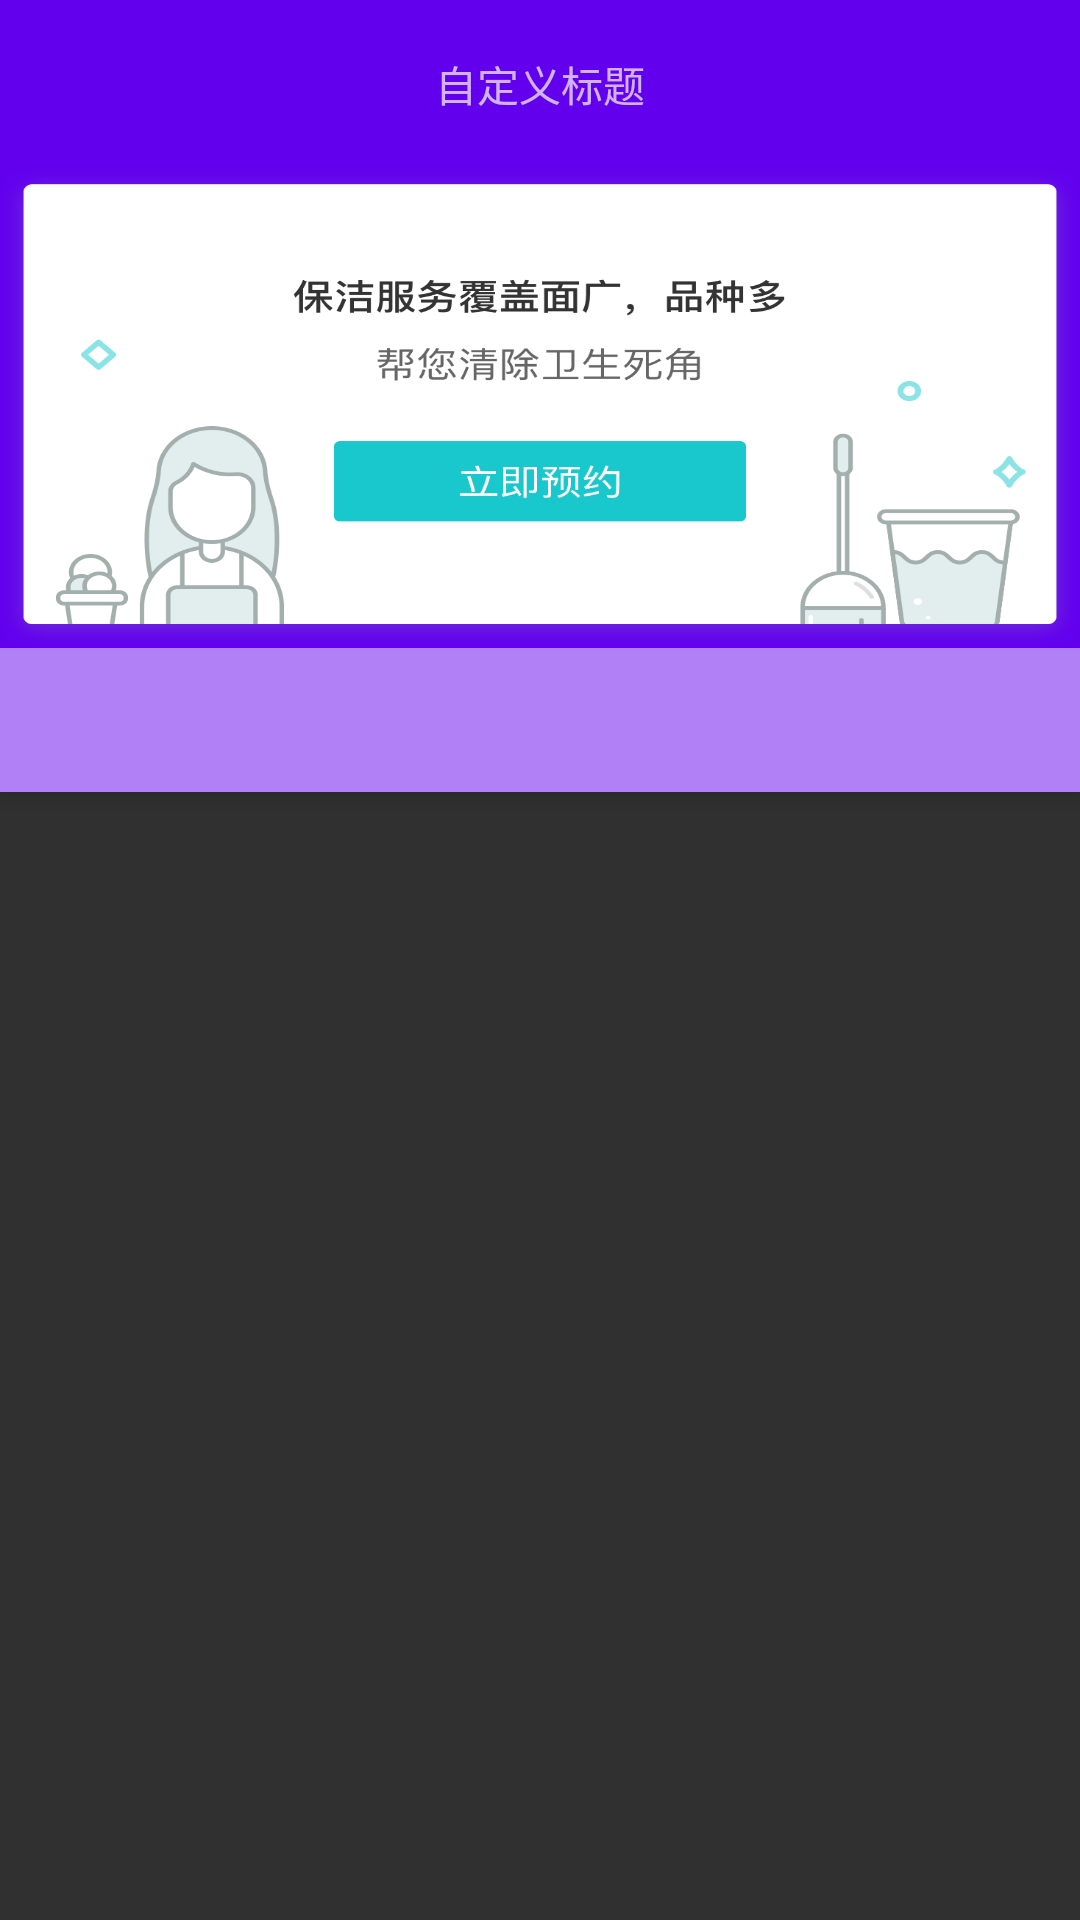

Android layout source for this screen:
<!-- AndroidManifest.xml: application theme AppTheme -->
<!-- res/layout/activity_study_metarial_design.xml -->
<?xml version="1.0" encoding="utf-8"?>
<android.support.design.widget.CoordinatorLayout xmlns:android="http://schemas.android.com/apk/res/android"
    xmlns:app="http://schemas.android.com/apk/res-auto"
    xmlns:tools="http://schemas.android.com/tools"
    android:id="@+id/main_content"
    android:layout_width="match_parent"
    android:layout_height="match_parent"
    tools:context="com.xinran.studyindanke.MetarialDesignActvity">

    <android.support.design.widget.AppBarLayout
        android:id="@+id/app_bar"
        android:layout_width="match_parent"
        android:layout_height="wrap_content">
        
        <android.support.v7.widget.Toolbar
            android:id="@+id/toolbar"
            android:layout_width="match_parent"
            android:layout_height="?attr/actionBarSize"
            android:background="?attr/colorPrimary"
            app:layout_scrollFlags="scroll|enterAlways">
            <TextView
                android:layout_width="wrap_content"
                android:layout_height="match_parent"
                android:layout_gravity="center"
                android:gravity="center"
                android:text="自定义标题"  />

        </android.support.v7.widget.Toolbar>
        <ImageView
            android:layout_width="match_parent"
            android:layout_height="160dp"
            android:scaleType="fitXY"
            android:src="@mipmap/banner_img" />
        
        <android.support.design.widget.TabLayout
            android:id="@+id/tabLayout"
            android:layout_width="match_parent"
            android:layout_height="wrap_content"
            android:background="#80ffffff"
            app:tabIndicatorColor="@color/colorAccent"
            app:tabMode="scrollable"
            app:tabSelectedTextColor="@color/colorAccent"
            app:tabTextColor="@android:color/black"/>

    </android.support.design.widget.AppBarLayout>

    
    <android.support.v7.widget.RecyclerView
        android:id="@+id/recyclerView"
        android:layout_width="match_parent"
        android:layout_height="match_parent"
        app:layout_behavior="@string/appbar_scrolling_view_behavior" />
</android.support.design.widget.CoordinatorLayout>
<!-- resources referenced by this layout -->
<resources>
  <!-- mipmap banner_img: png bitmap (mipmap-xxhdpi, 60795 bytes) -->
  <style name="AppTheme" parent="AppTheme.Base" />
  <style name="AppTheme.Base" parent="Theme.AppCompat">
          
          <item name="windowActionBar">false</item>
          <item name="windowNoTitle">true</item>
          
          <item name="colorPrimary">@color/colorPrimary</item>
          
          <item name="colorPrimaryDark">@color/colorPrimaryDark</item>
          
          <item name="colorAccent">@color/colorAccent</item>
      </style>
  <!-- not gathered from this repository: default colours our renderer supplied (Android Studio template values) -->
  <color name="colorPrimary">#FF6200EE</color>
  <color name="colorPrimaryDark">#FF3700B3</color>
  <color name="colorAccent">#FF03DAC5</color>
</resources>
